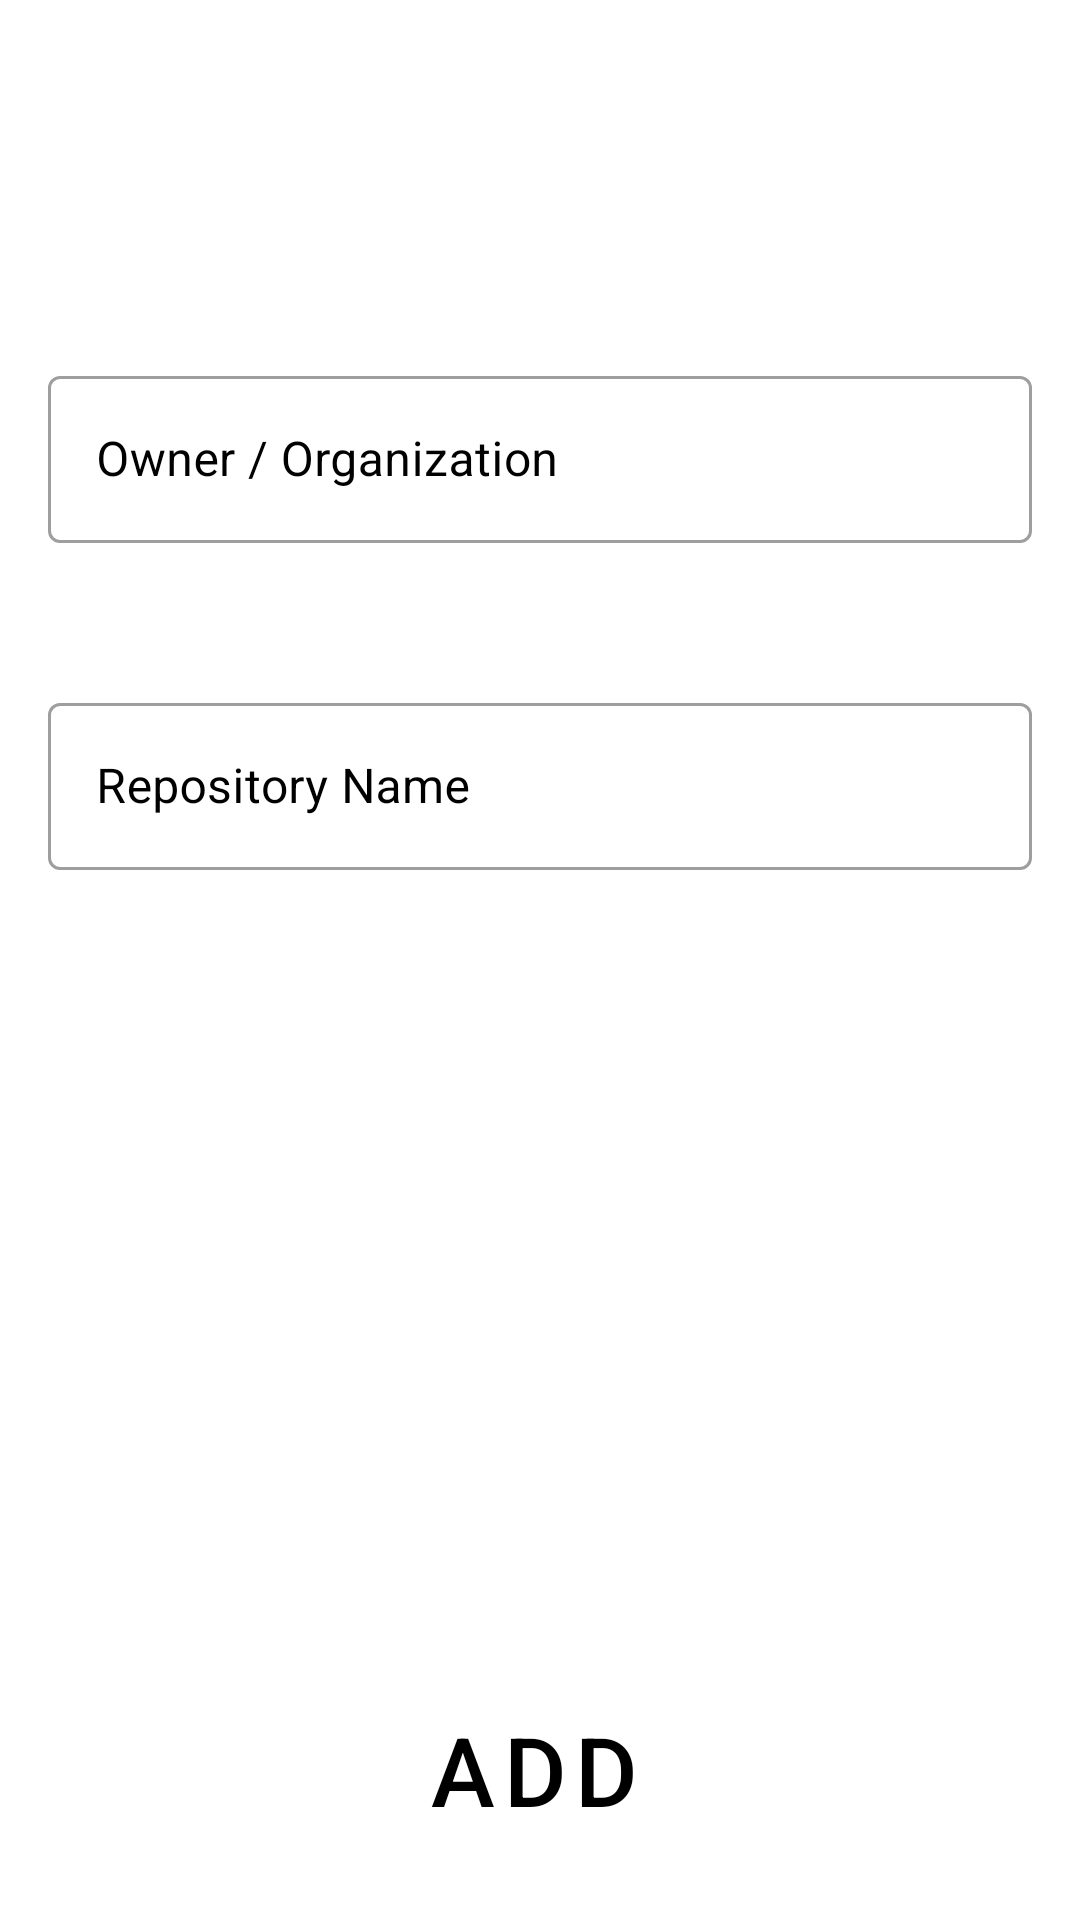

Produce the Android XML layout that renders to this screen, including the resource entries it uses.
<!-- AndroidManifest.xml: application theme Theme.RepoTracker -->
<!-- res/layout/fragment_add_repo.xml -->
<?xml version="1.0" encoding="utf-8"?>
<androidx.constraintlayout.widget.ConstraintLayout xmlns:android="http://schemas.android.com/apk/res/android"
    xmlns:app="http://schemas.android.com/apk/res-auto"
    xmlns:tools="http://schemas.android.com/tools"
    android:layout_width="match_parent"
    android:layout_height="match_parent">


    <com.google.android.material.textfield.TextInputLayout
        android:id="@+id/tilOwnerName"
        style="@style/Widget.MaterialComponents.TextInputLayout.OutlinedBox"
        android:layout_width="0dp"
        android:layout_height="wrap_content"
        android:layout_marginTop="120dp"
        android:layout_marginStart="16dp"
        android:layout_marginEnd="16dp"
        android:hint="@string/owner_organization"
        android:textColorHint="@color/black"
        app:layout_constraintEnd_toEndOf="parent"
        app:layout_constraintStart_toStartOf="parent"
        app:layout_constraintTop_toTopOf="parent">

        <com.google.android.material.textfield.TextInputEditText
            android:id="@+id/tiedOwnerName"
            android:layout_width="match_parent"
            android:layout_height="wrap_content"
            android:imeOptions="actionNext"
            android:inputType="text"
            android:maxLines="2" />

    </com.google.android.material.textfield.TextInputLayout>


    <com.google.android.material.textfield.TextInputLayout
        android:id="@+id/tilRepoName"
        style="@style/Widget.MaterialComponents.TextInputLayout.OutlinedBox"
        android:layout_width="0dp"
        android:layout_height="wrap_content"
        android:hint="@string/repository_name"
        android:textColorHint="@color/black"
        android:layout_marginStart="16dp"
        android:layout_marginEnd="16dp"
        android:layout_marginTop="48dp"
        app:layout_constraintEnd_toEndOf="parent"
        app:layout_constraintStart_toStartOf="parent"
        app:layout_constraintTop_toBottomOf="@id/tilOwnerName">

        <com.google.android.material.textfield.TextInputEditText
            android:id="@+id/tiedRepoName"
            android:layout_width="match_parent"
            android:layout_height="wrap_content"
            android:imeOptions="actionDone"
            android:inputType="text"
            android:maxLines="2" />

    </com.google.android.material.textfield.TextInputLayout>

    <Button
        android:id="@+id/btnAddRepo"
        style="@style/Widget.MaterialComponents.Button.OutlinedButton.Icon"
        android:layout_width="match_parent"
        android:layout_height="100dp"
        android:text="@string/add"
        android:textSize="32sp"
        app:layout_constraintEnd_toEndOf="parent"
        app:layout_constraintStart_toStartOf="parent"
        app:strokeColor="@color/black"
        app:strokeWidth="1dp"
        app:layout_constraintBottom_toBottomOf="parent"/>

</androidx.constraintlayout.widget.ConstraintLayout>
<!-- resources referenced by this layout -->
<resources>
  <string name="add">ADD</string>
  <string name="owner_organization">Owner / Organization</string>
  <string name="repository_name">Repository Name</string>
  <style name="Theme.RepoTracker" parent="Theme.MaterialComponents.DayNight.DarkActionBar">
          
          <item name="colorPrimary">@color/black</item>
          <item name="colorPrimaryVariant">@color/black</item>
          <item name="colorOnPrimary">@color/white</item>
          
          <item name="colorSecondary">@color/teal_200</item>
          <item name="colorSecondaryVariant">@color/teal_700</item>
          <item name="colorOnSecondary">@color/black</item>
          
          <item name="android:statusBarColor" tools:targetApi="l">?attr/colorPrimaryVariant</item>
          
      </style>
  <!-- not gathered from this repository: default colours our renderer supplied (Android Studio template values) -->
  <color name="teal_200">#FF03DAC5</color>
  <color name="teal_700">#FF018786</color>
  <color name="black">#FF000000</color>
  <color name="white">#FFFFFFFF</color>
</resources>
